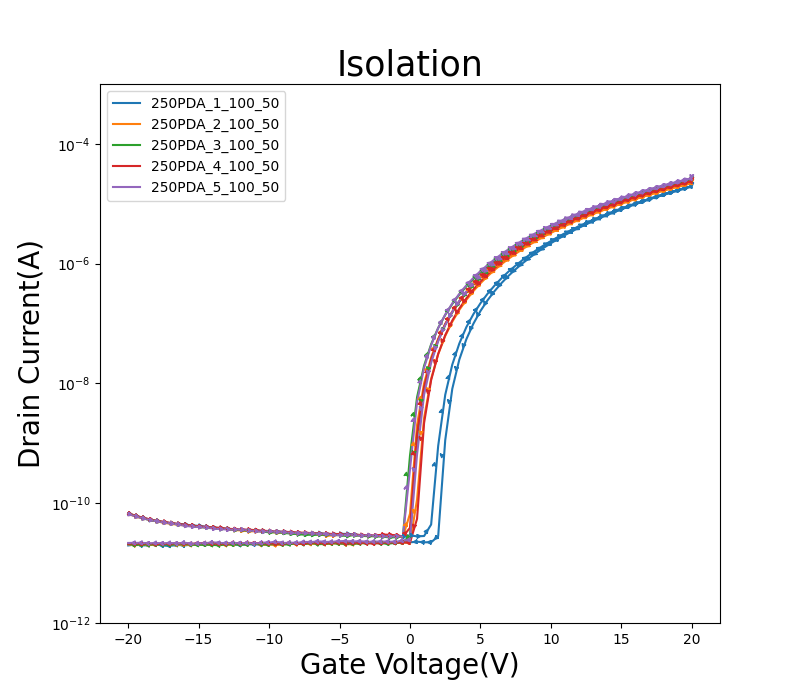

The file beside this chart, header and first rows:
GateI, GateV, DrainI
43.1991E-12, -20.0000E+0, 66.3446E-12
48.7062E-12, -19.5000E+0, 60.4252E-12
48.8878E-12, -19.0000E+0, 56.1754E-12
50.6529E-12, -18.5000E+0, 52.6238E-12
51.4295E-12, -18.0000E+0, 49.9727E-12
51.5808E-12, -17.5000E+0, 47.6454E-12
51.2379E-12, -17.0000E+0, 45.9252E-12
53.9311E-12, -16.5000E+0, 44.3569E-12
59.1762E-12, -16.0000E+0, 42.0095E-12
57.0075E-12, -15.5000E+0, 40.8257E-12
55.6559E-12, -15.0000E+0, 40.0163E-12
54.5766E-12, -14.5000E+0, 39.3586E-12
56.6747E-12, -14.0000E+0, 37.8106E-12
52.9627E-12, -13.5000E+0, 37.0619E-12
59.8016E-12, -13.0000E+0, 36.3942E-12
59.2670E-12, -12.5000E+0, 36.1109E-12
56.2712E-12, -12.0000E+0, 36.4144E-12
57.2900E-12, -11.5000E+0, 35.0384E-12
57.0781E-12, -11.0000E+0, 34.2998E-12
58.2684E-12, -10.5000E+0, 33.3892E-12
60.2757E-12, -10.0000E+0, 33.9963E-12
58.6113E-12, -9.5000E+0, 33.1970E-12
55.5752E-12, -9.0000E+0, 32.8935E-12
58.0969E-12, -8.5000E+0, 32.1346E-12
54.3446E-12, -8.0000E+0, 31.5377E-12
60.4673E-12, -7.5000E+0, 31.7603E-12
59.6402E-12, -7.0000E+0, 31.3556E-12
58.4802E-12, -6.5000E+0, 30.6372E-12
62.1720E-12, -6.0000E+0, 30.5765E-12
62.8175E-12, -5.5000E+0, 29.6356E-12
60.9616E-12, -5.0000E+0, 29.2107E-12
58.1776E-12, -4.5000E+0, 29.6154E-12
60.7598E-12, -4.0000E+0, 29.8683E-12
63.2513E-12, -3.5000E+0, 28.5935E-12
56.8159E-12, -3.0000E+0, 29.2714E-12
59.1762E-12, -2.5000E+0, 28.6137E-12
62.0711E-12, -2.0000E+0, 28.1483E-12
64.0582E-12, -1.5000E+0, 27.6829E-12
61.0120E-12, -1.0000E+0, 27.9965E-12
61.4962E-12, -500.0000E-3, 28.0168E-12
60.7497E-12, 000.0000E-3, 363.2446E-12
59.2569E-12, 500.0000E-3, 4.8719E-9
59.5998E-12, 1.0000E+0, 18.2183E-9
57.5522E-12, 1.5000E+0, 43.5415E-9
60.4270E-12, 2.0000E+0, 84.1050E-9
61.4659E-12, 2.5000E+0, 141.0380E-9
60.3765E-12, 3.0000E+0, 217.0159E-9
59.4485E-12, 3.5000E+0, 314.1825E-9
59.4990E-12, 4.0000E+0, 434.4497E-9
60.7094E-12, 4.5000E+0, 579.7802E-9
63.5135E-12, 5.0000E+0, 751.8365E-9
59.2165E-12, 5.5000E+0, 947.1250E-9
62.7974E-12, 6.0000E+0, 1.1795E-6
63.7455E-12, 6.5000E+0, 1.4443E-6
66.6404E-12, 7.0000E+0, 1.7428E-6
66.0050E-12, 7.5000E+0, 2.0774E-6
66.1764E-12, 8.0000E+0, 2.4492E-6
65.6418E-12, 8.5000E+0, 2.8607E-6
64.6332E-12, 9.0000E+0, 3.3131E-6
64.1187E-12, 9.5000E+0, 3.8082E-6
... 102 more rows
